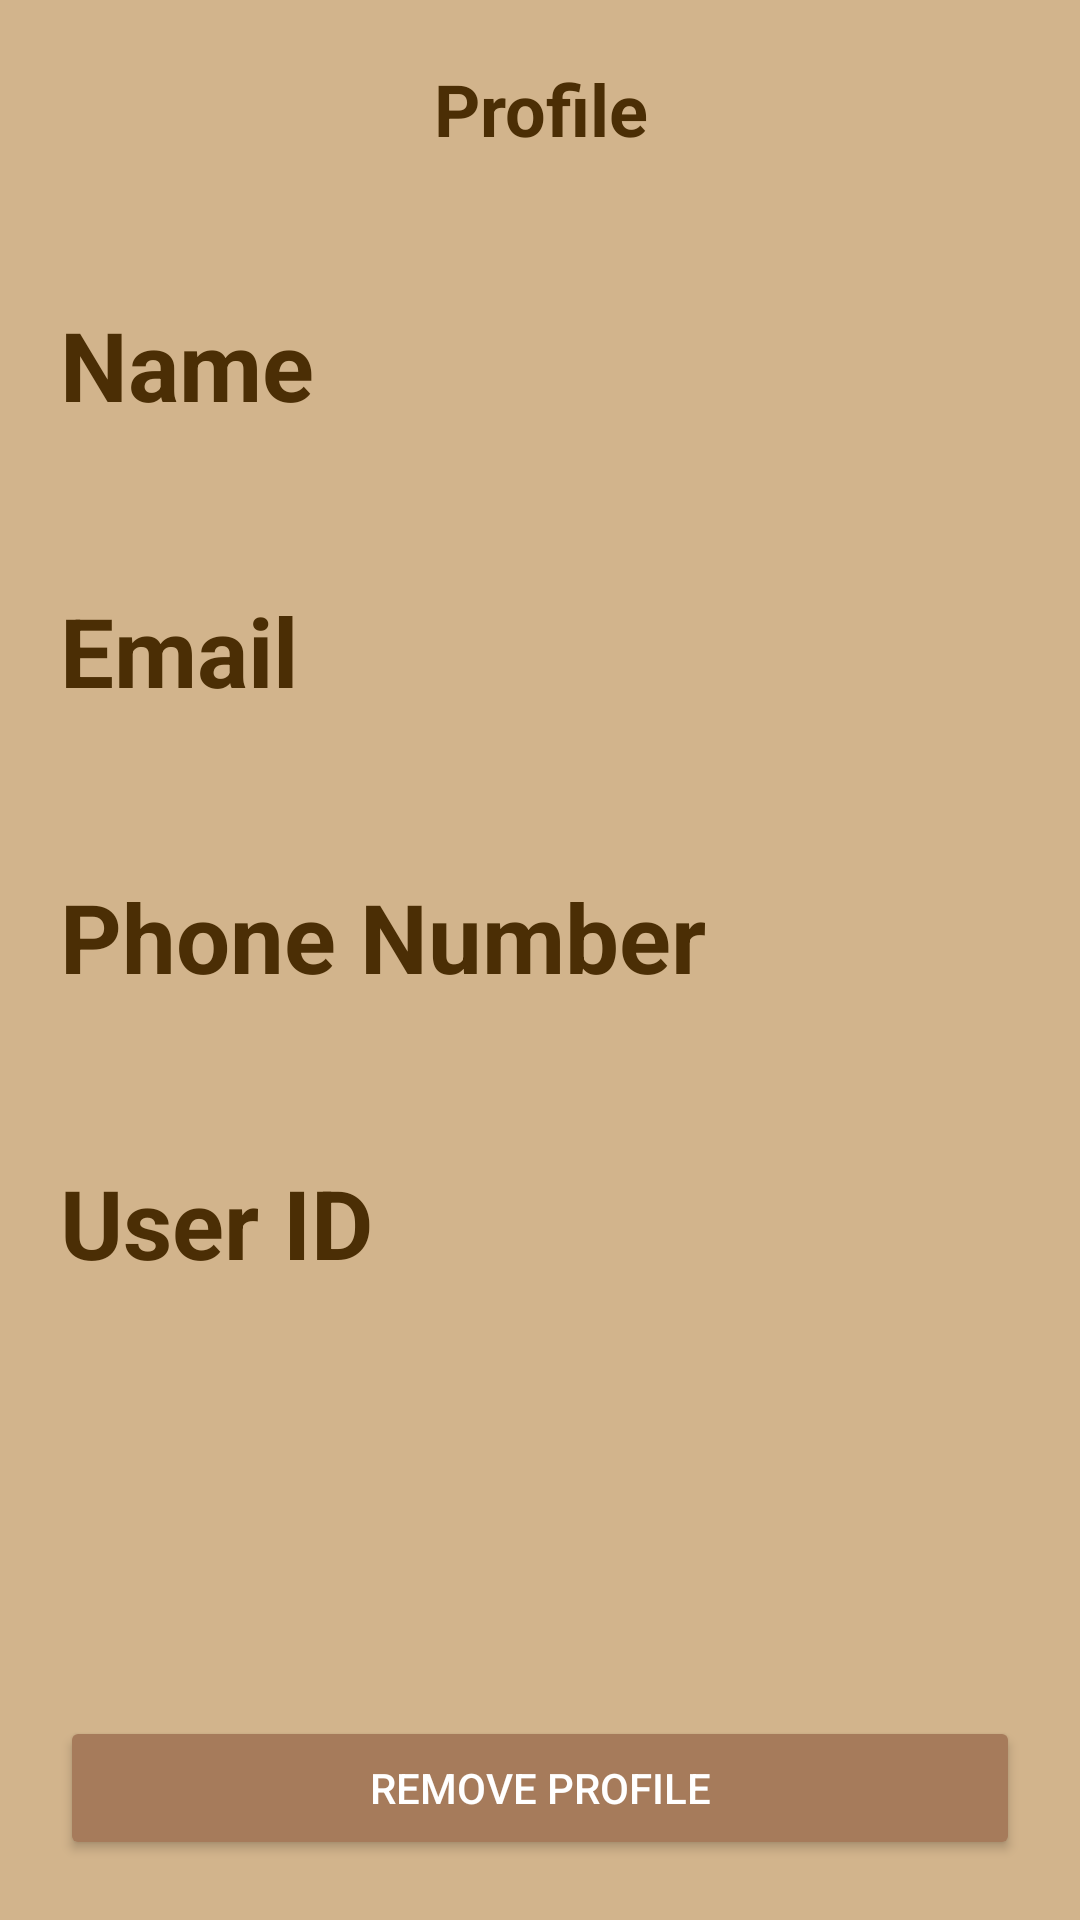

Reconstruct the res/layout file that produces this screen, plus the resources it refers to.
<!-- AndroidManifest.xml: application theme Theme.Hotpot0 -->
<!-- res/layout/section3_manageprofile_activity.xml -->
<?xml version="1.0" encoding="utf-8"?>
<androidx.constraintlayout.widget.ConstraintLayout
    xmlns:android="http://schemas.android.com/apk/res/android"
    xmlns:app="http://schemas.android.com/apk/res-auto"
    android:layout_width="match_parent"
    android:layout_height="match_parent"
    android:background="@drawable/gradient_background">

    
    <LinearLayout
        android:id="@+id/headerLayout"
        android:layout_width="match_parent"
        android:layout_height="wrap_content"
        android:orientation="horizontal"
        android:padding="20dp"
        android:paddingTop="10dp"
        android:paddingBottom="18dp"
        app:layout_constraintTop_toTopOf="parent">

        <ImageButton
            android:id="@+id/backButton"
            android:layout_width="40dp"
            android:layout_height="40dp"
            android:background="?attr/selectableItemBackgroundBorderless"
            android:padding="8dp"
            android:src="@drawable/ic_back"
            app:tint="@color/text"
            android:contentDescription="Back" />

        <TextView
            android:id="@+id/profileViewTitle"
            android:layout_width="0dp"
            android:layout_height="wrap_content"
            android:layout_weight="1"
            android:text="Profile"
            android:textColor="@color/text"
            android:textSize="24sp"
            android:textStyle="bold"
            android:gravity="center"/>

        <View
            android:layout_width="40dp"
            android:layout_height="40dp"/>
    </LinearLayout>

    
    <ScrollView
        android:layout_width="match_parent"
        android:layout_height="0dp"
        app:layout_constraintTop_toBottomOf="@+id/headerLayout"
        app:layout_constraintBottom_toTopOf="@+id/removeProfileButton">

        <LinearLayout
            android:orientation="vertical"
            android:layout_width="match_parent"
            android:layout_height="wrap_content"
            android:padding="20dp">

            
            <TextView
                android:layout_width="wrap_content"
                android:layout_height="wrap_content"
                android:text="Name"
                android:textColor="@color/text"
                android:textStyle="bold"
                android:textSize="32sp"/>

            <TextView
                android:id="@+id/profileName"
                android:layout_width="wrap_content"
                android:layout_height="wrap_content"
                android:textColor="#FFFFFF"
                android:textSize="30sp"
                android:layout_marginBottom="12dp"/>

            
            <TextView
                android:layout_width="wrap_content"
                android:layout_height="wrap_content"
                android:text="Email"
                android:textColor="@color/text"
                android:textStyle="bold"
                android:textSize="32sp"/>

            <TextView
                android:id="@+id/profileEmail"
                android:layout_width="wrap_content"
                android:layout_height="wrap_content"
                android:textColor="#FFFFFF"
                android:textSize="30sp"
                android:layout_marginBottom="12dp"/>

            
            <TextView
                android:layout_width="wrap_content"
                android:layout_height="wrap_content"
                android:text="Phone Number"
                android:textColor="@color/text"
                android:textStyle="bold"
                android:textSize="32sp"/>

            <TextView
                android:id="@+id/profilePhone"
                android:layout_width="wrap_content"
                android:layout_height="wrap_content"
                android:textColor="#FFFFFF"
                android:textSize="30sp"
                android:layout_marginBottom="12dp"/>

            
            <TextView
                android:layout_width="wrap_content"
                android:layout_height="wrap_content"
                android:text="User ID"
                android:textColor="@color/text"
                android:textStyle="bold"
                android:textSize="32sp"/>

            <TextView
                android:id="@+id/profileUserID"
                android:layout_width="wrap_content"
                android:layout_height="wrap_content"
                android:textColor="#FFFFFF"
                android:textSize="30sp"
                android:layout_marginBottom="12dp"/>

        </LinearLayout>
    </ScrollView>

    
    <Button
        android:id="@+id/removeProfileButton"
        android:layout_width="match_parent"
        android:layout_height="wrap_content"
        android:text="Remove Profile"
        android:textColor="#FFFFFF"
        android:backgroundTint="@color/bar"
        android:layout_margin="20dp"
        app:layout_constraintBottom_toBottomOf="parent"/>
</androidx.constraintlayout.widget.ConstraintLayout>
<!-- resources referenced by this layout -->
<resources>
  <color name="bar">#A67B5B</color>
  <color name="text">#4B2E05</color>
  <!-- drawable gradient_background (drawable) -->
  <?xml version="1.0" encoding="utf-8"?>
  <shape xmlns:android="http://schemas.android.com/apk/res/android"
      android:shape="rectangle">
  
      <gradient
          android:type="linear"
          android:angle="270"
          android:endColor="#D2B48C"
          android:startColor="#D2B48C"
          android:dither="true" />
  
  </shape>
  <style name="Theme.Hotpot0" parent="Base.Theme.Hotpot0" />
  <style name="Base.Theme.Hotpot0" parent="Theme.Material3.DayNight.NoActionBar">
          
          <item name="android:statusBarColor">@color/statusbar</item>
          <item name="android:navigationBarColor">@color/navbar</item>
  
          
          <item name="android:windowLightStatusBar">true</item>
      </style>
  <color name="statusbar"> #D2B48C </color>
  <color name="navbar"> #A67B5B </color>
</resources>
